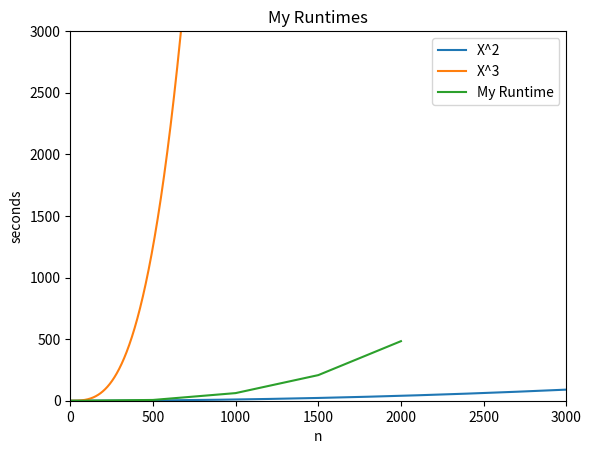

This figure's Python source:
# [redacted]
# an algorithm to solve the line folding problem

import sys
import time
import numpy as np
import matplotlib.pyplot as plt
import itertools

	
def main():

	print('Line Folding Algorithm')
	
	
	#number of elements searched
	x_algo = np.array([10, 20, 30, 40, 50, 60, 70, 80, 90, 100, 500, 1000, 1500, 2000])


	#runtime of program with corresponding elements
	y_algo = np.array([0,0.000470161, 0.0021588, 0.0062839, 0.0121300, 0.1786618, 0.19369, 0.22260, 0.12673, 0.98540, 6.22061, 61.8472, 207.8189, 483.3677])


	#plot running time
	
	#Range of generated values
	x = np.arange(0, 5000, 1)
	
	#X^2 and X^3 to compare algorithm to
	y_x2 = x * x * 0.00001
	y_x3 = x * x * x * 0.00001

	#Draw lines
	plt.plot(x,y_x2)
	plt.plot(x,y_x3)
	plt.plot(x_algo,y_algo)

	#axis labels

	axis = plt.gca()
	axis.set_ylim([0,3000])
	axis.set_xlim([0,3000])

	plt.xlabel('n')
	plt.ylabel('seconds')
	
	plt.title('My Runtimes')
	plt.legend(['X^2', 'X^3', 'My Runtime'])

	plt.show()	

	
main()



